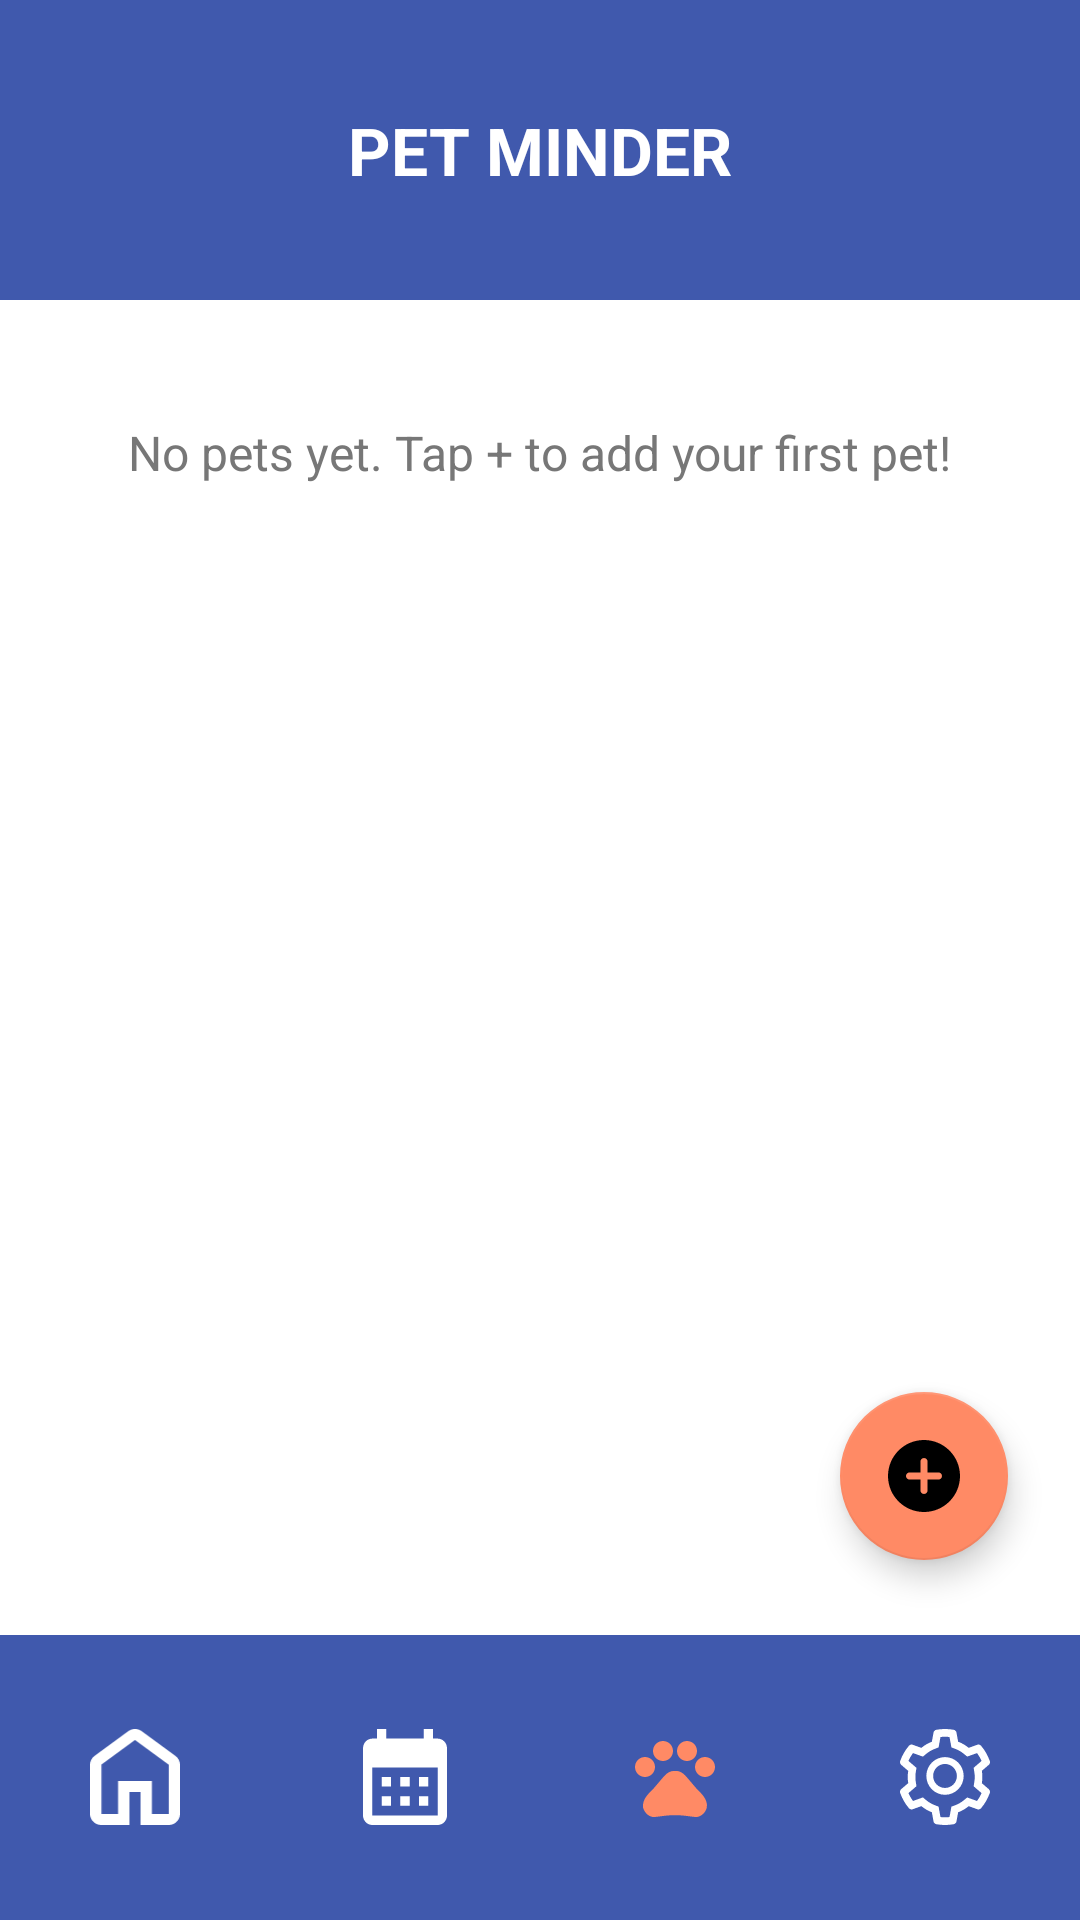

Produce the Android XML layout that renders to this screen, including the resource entries it uses.
<!-- AndroidManifest.xml: application theme Theme.PetMinder -->
<!-- res/layout/activity_pet_list.xml -->
<?xml version="1.0" encoding="utf-8"?>
<androidx.constraintlayout.widget.ConstraintLayout
    xmlns:android="http://schemas.android.com/apk/res/android"
    xmlns:app="http://schemas.android.com/apk/res-auto"
    android:layout_width="match_parent"
    android:layout_height="match_parent"
    android:background="#FFFFFF">

    
    <LinearLayout
        android:id="@+id/topBar"
        android:layout_width="0dp"
        android:layout_height="100dp"
        android:background="@color/sapphire"
        android:gravity="center"
        app:layout_constraintTop_toTopOf="parent"
        app:layout_constraintStart_toStartOf="parent"
        app:layout_constraintEnd_toEndOf="parent">

        <TextView
            android:id="@+id/titleText"
            android:text="PET MINDER"
            android:textColor="@android:color/white"
            android:textStyle="bold"
            android:textSize="22sp"
            android:layout_width="wrap_content"
            android:layout_height="wrap_content"/>
    </LinearLayout>

    
    <ScrollView
        android:id="@+id/petsScroll"
        android:layout_width="0dp"
        android:layout_height="0dp"
        android:fillViewport="true"
        app:layout_constraintTop_toBottomOf="@id/topBar"
        app:layout_constraintBottom_toTopOf="@id/bottomNav"
        app:layout_constraintStart_toStartOf="parent"
        app:layout_constraintEnd_toEndOf="parent">

        <LinearLayout
            android:id="@+id/dynamicPetContainer"
            android:layout_width="match_parent"
            android:layout_height="wrap_content"
            android:orientation="vertical"
            android:padding="16dp">

            <TextView
                android:id="@+id/emptyMessage"
                android:layout_width="wrap_content"
                android:layout_height="wrap_content"
                android:text="No pets yet. Tap + to add your first pet!"
                android:textSize="16sp"
                android:textColor="#777777"
                android:layout_marginTop="24dp"
                android:layout_gravity="center"/>

        </LinearLayout>
    </ScrollView>

    
    <com.google.android.material.floatingactionbutton.FloatingActionButton
        android:id="@+id/btnAddPet"
        android:layout_width="wrap_content"
        android:layout_height="wrap_content"
        android:src="@drawable/ic_round_plus"
        android:tint="@android:color/white"
        app:backgroundTint="#FF8A65"
        android:layout_marginEnd="24dp"
        android:layout_marginBottom="120dp"
        app:layout_constraintEnd_toEndOf="parent"
        app:layout_constraintBottom_toBottomOf="parent"/>

    
    <LinearLayout
        android:id="@+id/bottomNav"
        android:layout_width="0dp"
        android:layout_height="95dp"
        android:background="@color/sapphire"
        android:weightSum="4"
        android:orientation="horizontal"
        app:layout_constraintBottom_toBottomOf="parent"
        app:layout_constraintStart_toStartOf="parent"
        app:layout_constraintEnd_toEndOf="parent">

        
        <LinearLayout
            android:id="@+id/navHome"
            android:layout_width="0dp"
            android:layout_height="match_parent"
            android:layout_weight="1"
            android:orientation="vertical"
            android:gravity="center">
            <ImageView android:src="@drawable/ic_home" android:tint="@android:color/white"
                android:layout_width="32dp" android:layout_height="32dp"/>
            <TextView android:text="Home" android:textColor="@android:color/white"/>
        </LinearLayout>

        
        <LinearLayout
            android:id="@+id/navCalendar"
            android:layout_width="0dp"
            android:layout_height="match_parent"
            android:layout_weight="1"
            android:orientation="vertical"
            android:gravity="center">
            <ImageView android:src="@drawable/ic_calendar" android:tint="@android:color/white"
                android:layout_width="32dp" android:layout_height="32dp"/>
            <TextView android:text="Calendar" android:textColor="@android:color/white"/>
        </LinearLayout>

        
        <LinearLayout
            android:id="@+id/navPets"
            android:layout_width="0dp"
            android:layout_height="match_parent"
            android:layout_weight="1"
            android:orientation="vertical"
            android:gravity="center">
            <ImageView android:src="@drawable/ic_pets" android:tint="#FF8A65"
                android:layout_width="32dp" android:layout_height="32dp"/>
            <TextView android:text="Pets" android:textColor="#FF8A65"/>
        </LinearLayout>

        
        <LinearLayout
            android:id="@+id/navSettings"
            android:layout_width="0dp"
            android:layout_height="match_parent"
            android:layout_weight="1"
            android:orientation="vertical"
            android:gravity="center">
            <ImageView android:src="@drawable/ic_settings" android:tint="@android:color/white"
                android:layout_width="32dp" android:layout_height="32dp"/>
            <TextView android:text="Settings" android:textColor="@android:color/white"/>
        </LinearLayout>

    </LinearLayout>

</androidx.constraintlayout.widget.ConstraintLayout>
<!-- resources referenced by this layout -->
<resources>
  <color name="sapphire">#4059AD</color>
  <!-- drawable ic_calendar (drawable) -->
  <vector xmlns:android="http://schemas.android.com/apk/res/android"
      android:width="28dp"
      android:height="32dp"
      android:viewportWidth="28"
      android:viewportHeight="32">
    <path
        android:pathData="M24.889,3.2H23.333V0H20.222V3.2H7.778V0H4.667V3.2H3.111C1.384,3.2 0.016,4.64 0.016,6.4L0,28.8C0,30.56 1.384,32 3.111,32H24.889C26.6,32 28,30.56 28,28.8V6.4C28,4.64 26.6,3.2 24.889,3.2ZM24.889,28.8H3.111V12.8H24.889V28.8ZM9.333,19.2H6.222V16H9.333V19.2ZM15.556,19.2H12.444V16H15.556V19.2ZM21.778,19.2H18.667V16H21.778V19.2ZM9.333,25.6H6.222V22.4H9.333V25.6ZM15.556,25.6H12.444V22.4H15.556V25.6ZM21.778,25.6H18.667V22.4H21.778V25.6Z"
        android:fillColor="#000000"/>
  </vector>
  <!-- drawable ic_home (drawable) -->
  <vector xmlns:android="http://schemas.android.com/apk/res/android"
      android:width="29dp"
      android:height="31dp"
      android:viewportWidth="29"
      android:viewportHeight="31">
    <group>
      <clip-path
          android:pathData="M0,0h29v31h-29z"/>
      <path
          android:pathData="M3.625,27.457H9.063V16.829H19.938V27.457H25.375V11.514L14.5,3.543L3.625,11.514V27.457ZM3.625,31C2.628,31 1.775,30.653 1.066,29.96C0.355,29.266 0,28.431 0,27.457V11.514C0,10.953 0.129,10.422 0.386,9.92C0.642,9.418 0.997,9.005 1.45,8.68L12.325,0.709C12.657,0.472 13.005,0.295 13.367,0.177C13.73,0.059 14.107,0 14.5,0C14.893,0 15.27,0.059 15.633,0.177C15.995,0.295 16.343,0.472 16.675,0.709L27.55,8.68C28.003,9.005 28.358,9.418 28.616,9.92C28.872,10.422 29,10.953 29,11.514V27.457C29,28.431 28.645,29.266 27.936,29.96C27.226,30.653 26.372,31 25.375,31H16.313V20.371H12.688V31H3.625Z"
          android:fillColor="#000000"/>
    </group>
  </vector>
  <!-- drawable ic_round_plus (drawable) -->
  <vector xmlns:android="http://schemas.android.com/apk/res/android"
      android:width="64dp"
      android:height="64dp"
      android:viewportWidth="64"
      android:viewportHeight="64">
    <path
        android:pathData="M32,0C14.326,0 0,14.326 0,32C0,49.674 14.326,64 32,64C49.674,64 64,49.674 64,32C64,14.326 49.674,0 32,0ZM44.8,35.2H35.2V44.8C35.2,46.566 33.766,48 32,48C30.234,48 28.8,46.566 28.8,44.8V35.2H19.2C17.434,35.2 16,33.766 16,32C16,30.234 17.434,28.8 19.2,28.8H28.8V19.2C28.8,17.434 30.234,16 32,16C33.766,16 35.2,17.434 35.2,19.2V28.8H44.8C46.566,28.8 48,30.234 48,32C48,33.766 46.566,35.2 44.8,35.2Z"
        android:fillColor="@color/black"/>
  </vector>
  <style name="Theme.PetMinder" parent="Theme.MaterialComponents.DayNight.NoActionBar">
          <item name="colorPrimary">@color/sapphire</item>
      </style>
  <color name="black">#000000</color>
</resources>
